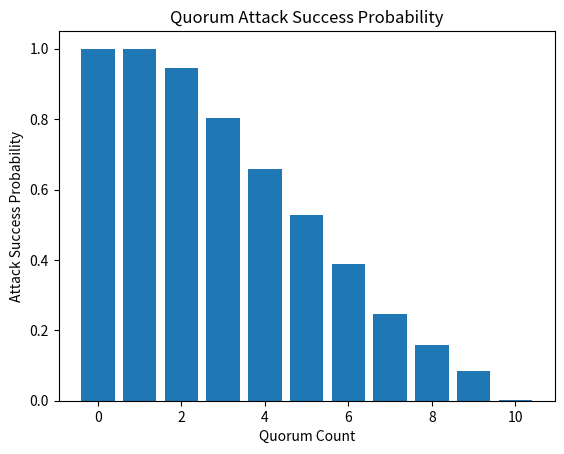

This chart was generated by the following Python code:
import random

import matplotlib.pyplot as plt
import numpy as np

def split_into_layers(validators, number_of_layers, quorum_size, quorum_count):
    """ Split the array of validators into validators per layer.
    :type validators: int[]
    :param validators: An array of all validators over all layers. 

    :type number_of_layers: int
    :param number_of_layers: The number of layers.

    :type quorum_size: int
    :param quorum_size: The size of a quorum.

    :type quorum_count: int
    :param quorum_count: The number of quorums inside the layers.

    :rtype: int[] of size quorum_size
    """
    layers = [0] * number_of_layers
    for quorum_index in random.sample(range(0, number_of_layers), quorum_count):
        layers[quorum_index] = 1

    current_index = 0
    for layer in layers:
        if layer == 0:
            yield [validators[current_index]]
            current_index += 1
        else:
            yield validators[current_index:current_index+quorum_size]
            current_index += quorum_size

def fixed_corrupted_generator(number_of_validators, iterations, number_of_corrupted=0):
    """ Produce a fixed number of corrupted nodes for n iterations.
    :type number_of_validators: int
    :param number_of_validators: Is not used.

    :type iterations: int
    :param iterations: Number of values returned.

    :type number_of_corrupted: int
    :param number_of_corrupted: Fixed number of corrupted validators. Every 
    iteration returns the same fixed number of corrupted validators.

    :rtype: int
    """
    for _ in range(iterations):
        # always return five corrupted validators
        yield 5

def binom_corrupted_generator(number_of_validators, iterations, ratio=0.5):
    """ Produce a binomial distributed number of corrupted nodes for n iterations.
    :type number_of_validators: int
    :param number_of_validators: The number of validators over all layers. 

    :type iterations: int
    :param iterations: Number of values returned.

    :type ratio: float
    :param ratio: Defines the distribution ratio for the binomial distribution.

    :rtype: int
    """
    for number_of_corrupted in np.random.binomial(number_of_validators, ratio, iterations):
        yield number_of_corrupted

def create_random_corrupted_combination(number_of_validators, number_of_corrupted):
    """ Create a random corrupted combination.
        E.g. number_of_validators = 5, number_of_corrupted = 2
        Possible outputs are:
        [0, 1, 0, 0, 1]
        [1, 0, 0, 1, 0]
    :type number_of_validators: int
    :param number_of_validators:  The number of validators over all layers. 

    :type number_of_corrupted: int
    :param number_of_corrupted: The number of corrupted validators in the generated combination.

    :rtype: int[]
    """
    if number_of_corrupted >= number_of_validators:
        return [1] * number_of_validators

    combination = [0] * number_of_validators
    for corrupted_index in random.sample(range(number_of_validators), number_of_corrupted):
        combination[corrupted_index] = 1
    return combination

def create_random_corrupted_combinations(number_of_validators, iterations):
    """ Create corrupted combinations based on the given corrupted_generator.
        The binom_corrupted_generator(number_of_validators, iterations, ratio=0.5) can be replaced
        by fixed_corrupted_generator(number_of_validators, iterations, number_of_corrupted=0)
    :type number_of_validators: int
    :param number_of_validators:  The number of validators over all layers. 

    :type iterations: int
    :param iterations: Number of values returned.

    :rtype: int[][] multiple validator combinations
    """
    for number_of_corrupted in fixed_corrupted_generator(number_of_validators, iterations, number_of_validators//10):
        combination = create_random_corrupted_combination(number_of_validators, number_of_corrupted)
        yield combination

def threshold_range_from_to(min_threshold, max_threshold):
    """ Create a threshold range from min_threshold to max_threshold (inclusive). 
        Each threshold in the range is used for comparision.
    :type min_threshold: int
    :param min_threshold: The number of the minimal threshold (inclusive).

    :type max_threshold: int
    :param max_threshold: The number of the maximal threshold (inclusive).

    :rtype: int[]
    """
    return range(min_threshold, max_threshold + 1)

def simulate(iterations, number_of_layers, quorum_size):
    """ Executes a simulation and calculates the results.
    :type iterations: int
    :param iterations: The number of iterations.

    :type number_of_layers: int
    :param number_of_layers: The number of layers which are simulated.

    :type quorum_size_range: int[]
    :param quorum_size_range: The number of validators per layer. Therefore,
    the validators have the condition len(validators) % quorum_size == 0.

    :rtype: { 'quorum_count': [], 'attack_successful_prob': [] }
    """

    result = {
        'quorum_count': [],
        'attack_successful_prob': []
    }

    number_of_corrupted = {}

    for quorum_count in range(0, number_of_layers + 1):
        validators_count = (quorum_size*quorum_count) + (number_of_layers - quorum_count) 
        number_of_corrupted[quorum_count] = 0

        min_quorum_threshold = quorum_size // 2 + 1

        for combination in create_random_corrupted_combinations(validators_count, iterations):
            for quorum in split_into_layers(combination, number_of_layers, quorum_size, quorum_count):

                current_threshold = sum(quorum)

                # Is no quorum
                if len(quorum) == 1:
                    # Is corrupted
                    if current_threshold == 1:
                        number_of_corrupted[quorum_count] =  number_of_corrupted[quorum_count] + 1
                        break

                # Is quorum
                else:
                    # Is corrupted
                    if current_threshold >= min_quorum_threshold:
                        number_of_corrupted[quorum_count] =  number_of_corrupted[quorum_count] + 1
                        break

    """
    Iterate all different quorum counts.
    """
    for quorum_count in range(0, number_of_layers + 1):
        successful_corrupted = number_of_corrupted[quorum_count]
        attack_successful_prob = successful_corrupted / iterations
        print("Quorum Count: " + str(quorum_count))
        print("( Successful Corrupted Count: " + str(successful_corrupted) + " )")
        print("( Quorum Count: " + str(quorum_count) + ", Attack Success Probability: " + str(attack_successful_prob) + " )")
        print("-"*50)

        result['quorum_count'].append(quorum_count)
        result['attack_successful_prob'].append(attack_successful_prob)

    return result

# CALL THE SIMULATION
iterations = 1000
quorum_size = 7
number_of_layers = 10
result = simulate(iterations, number_of_layers, quorum_size)
print(result)

quorum_count = result['quorum_count']
attack_successful_prob = result['attack_successful_prob']

plt.xlabel('Quorum Count')
plt.ylabel('Attack Success Probability')
plt.title('Quorum Attack Success Probability')
plt.bar(quorum_count, attack_successful_prob)
plt.show()
